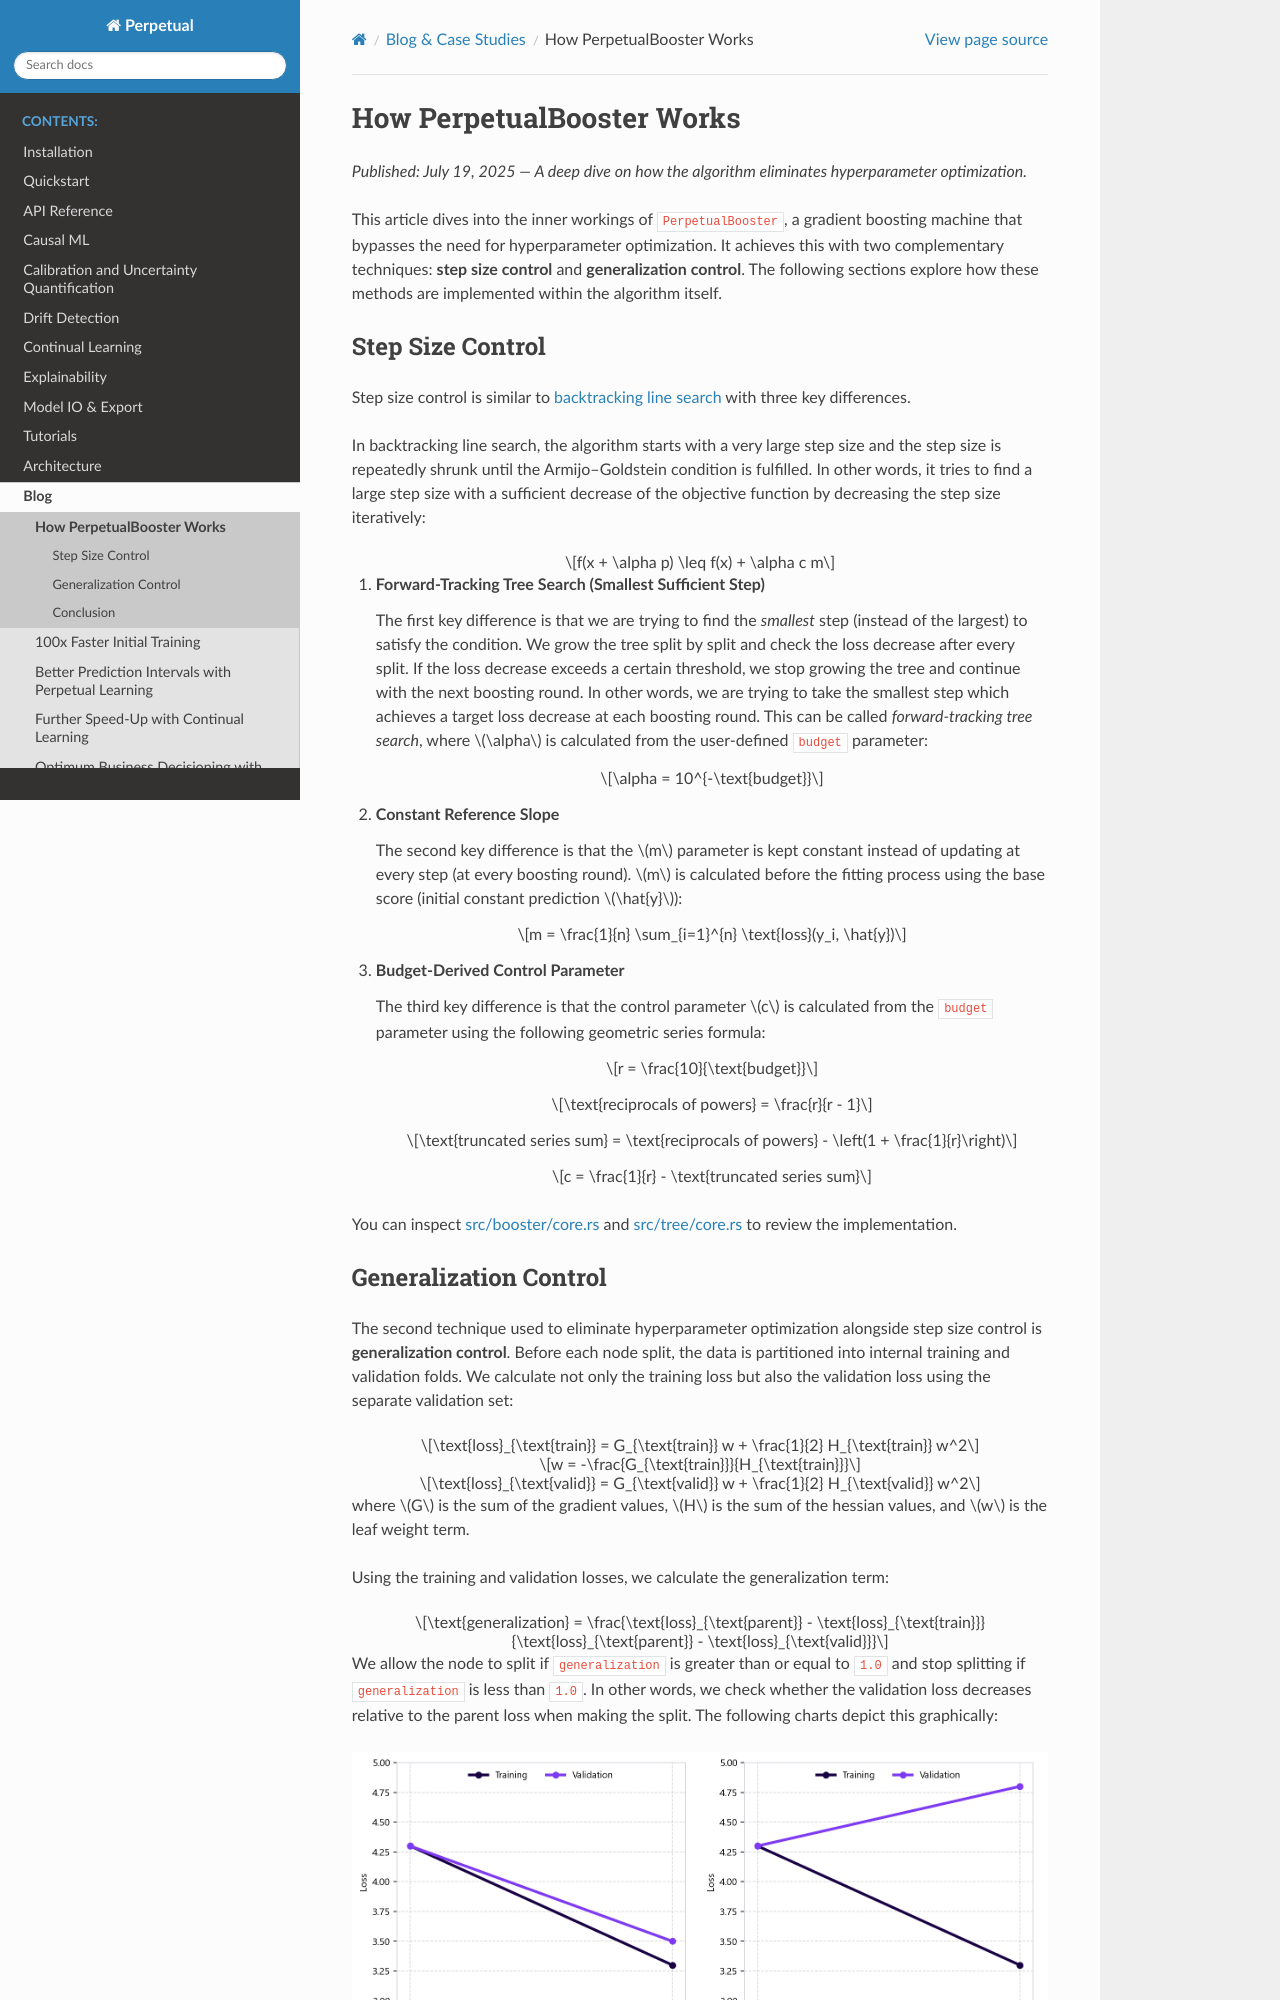

repository: perpetual-ml/perpetual · page: blog/how_perpetual_works.html · generator: mkdocs

How PerpetualBooster Works
==========================

*Published: July 19, 2025 — A deep dive on how the algorithm eliminates hyperparameter optimization.*

This article dives into the inner workings of ``PerpetualBooster``, a gradient boosting machine that bypasses the need for hyperparameter optimization. It achieves this with two complementary techniques: **step size control** and **generalization control**. The following sections explore how these methods are implemented within the algorithm itself.

Step Size Control
-----------------

Step size control is similar to `backtracking line search <https://en.wikipedia.org/wiki/Backtracking_line_search>`_ with three key differences.

In backtracking line search, the algorithm starts with a very large step size and the step size is repeatedly shrunk until the Armijo–Goldstein condition is fulfilled. In other words, it tries to find a large step size with a sufficient decrease of the objective function by decreasing the step size iteratively:

.. math::

   f(x + \alpha p) \leq f(x) + \alpha c m

1. **Forward-Tracking Tree Search (Smallest Sufficient Step)**

   The first key difference is that we are trying to find the *smallest* step (instead of the largest) to satisfy the condition. We grow the tree split by split and check the loss decrease after every split. If the loss decrease exceeds a certain threshold, we stop growing the tree and continue with the next boosting round. In other words, we are trying to take the smallest step which achieves a target loss decrease at each boosting round. This can be called *forward-tracking tree search*, where :math:`\alpha` is calculated from the user-defined ``budget`` parameter:

   .. math::

      \alpha = 10^{-\text{budget}}

2. **Constant Reference Slope**

   The second key difference is that the :math:`m` parameter is kept constant instead of updating at every step (at every boosting round). :math:`m` is calculated before the fitting process using the base score (initial constant prediction :math:`\hat{y}`):

   .. math::

      m = \frac{1}{n} \sum_{i=1}^{n} \text{loss}(y_i, \hat{y})

3. **Budget-Derived Control Parameter**

   The third key difference is that the control parameter :math:`c` is calculated from the ``budget`` parameter using the following geometric series formula:

   .. math::

      r = \frac{10}{\text{budget}}

   .. math::

      \text{reciprocals of powers} = \frac{r}{r - 1}

   .. math::

      \text{truncated series sum} = \text{reciprocals of powers} - \left(1 + \frac{1}{r}\right)

   .. math::

      c = \frac{1}{r} - \text{truncated series sum}

You can inspect `src/booster/core.rs <https://github.com/perpetual-ml/perpetual/blob/main/src/booster/core.rs>`_ and `src/tree/core.rs <https://github.com/perpetual-ml/perpetual/blob/main/src/tree/core.rs>`_ to review the implementation.
